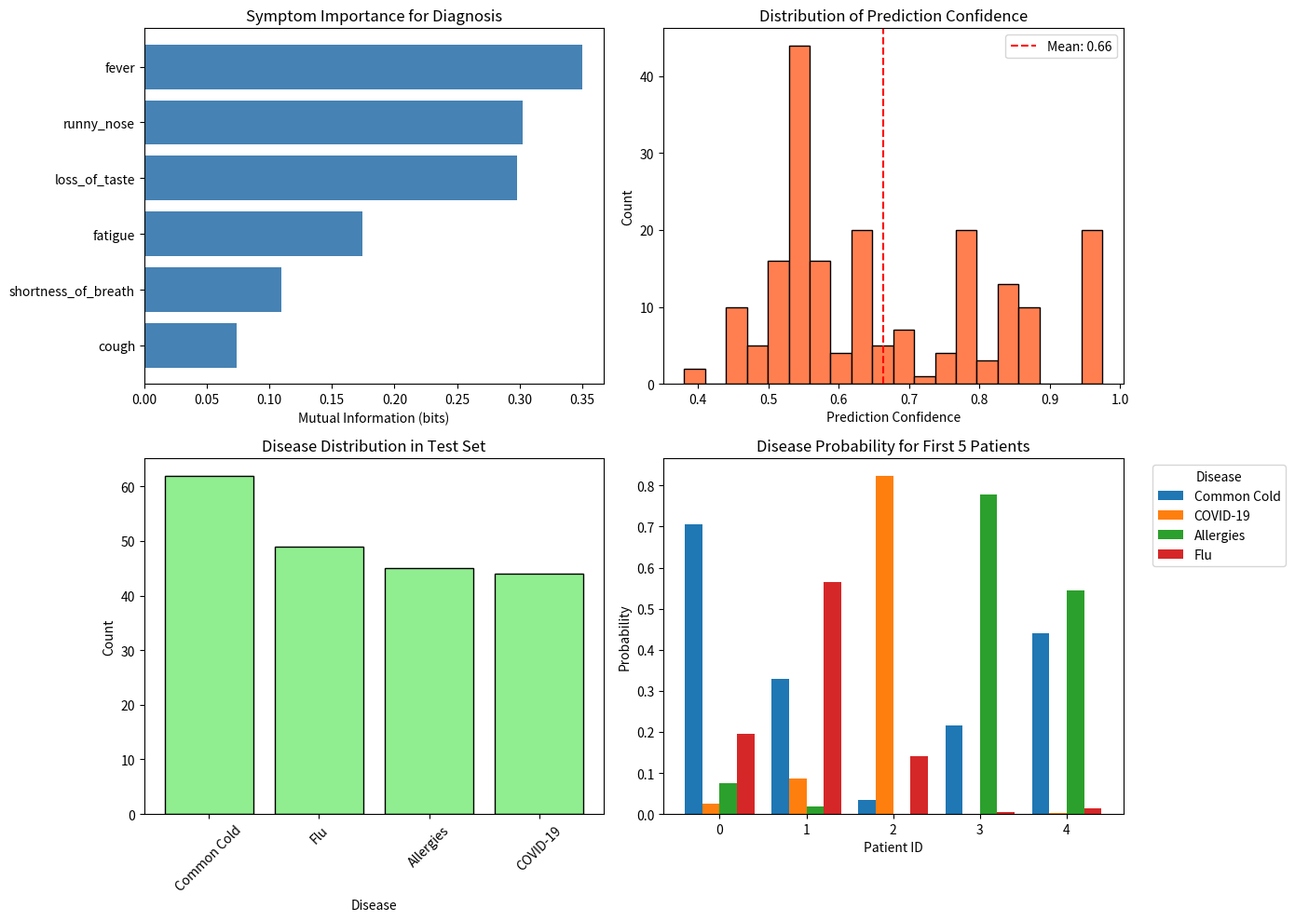

Write the Python code that produced this figure. (Note: this script raises an exception after producing the figure.)
"""
Medical Diagnosis OPM - Optimal Predictor Machine for Disease Detection

This example demonstrates how OPM can be used for medical diagnosis by learning
conditional probability distributions from patient symptoms and test results.

Use case: Predicting diseases based on observed symptoms
"""

import numpy as np
import pandas as pd
from collections import defaultdict
import matplotlib.pyplot as plt


class MedicalDiagnosisOPM:
    """
    Optimal Predictor Machine for medical diagnosis.

    Uses Bayesian inference to predict diseases based on symptoms and test results.
    The OPM learns P(Disease | Symptoms) from training data.
    """

    def __init__(self):
        self.prior_disease = {}  # P(Disease)
        self.conditional_symptoms = {}  # P(Symptoms | Disease)
        self.diseases = []
        self.symptoms = []

    def fit(self, X, y):
        """
        Learn the conditional probability distributions from training data.

        Parameters:
        -----------
        X : DataFrame with symptom columns (binary: 0 or 1)
        y : Series with disease labels
        """
        self.diseases = y.unique()
        self.symptoms = X.columns.tolist()

        # Calculate prior P(Disease)
        total_samples = len(y)
        for disease in self.diseases:
            self.prior_disease[disease] = np.sum(y == disease) / total_samples

        # Calculate conditional P(Symptoms | Disease)
        self.conditional_symptoms = {}
        for disease in self.diseases:
            disease_mask = y == disease
            disease_samples = X[disease_mask]

            self.conditional_symptoms[disease] = {}
            for symptom in self.symptoms:
                # P(Symptom = 1 | Disease)
                prob_symptom = disease_samples[symptom].mean()
                self.conditional_symptoms[disease][symptom] = {
                    1: prob_symptom,
                    0: 1 - prob_symptom
                }

    def predict_proba(self, X):
        """
        Predict probability distribution over diseases for each patient.

        Uses Bayes' theorem: P(Disease | Symptoms) ∝ P(Symptoms | Disease) * P(Disease)

        Returns:
        --------
        DataFrame with probability for each disease
        """
        predictions = []

        for idx, patient in X.iterrows():
            disease_probs = {}

            for disease in self.diseases:
                # Start with prior
                prob = self.prior_disease[disease]

                # Multiply by likelihood of each symptom (assuming independence)
                for symptom in self.symptoms:
                    symptom_value = int(patient[symptom])
                    prob *= self.conditional_symptoms[disease][symptom][symptom_value]

                disease_probs[disease] = prob

            # Normalize to get proper probabilities
            total = sum(disease_probs.values())
            if total > 0:
                disease_probs = {k: v/total for k, v in disease_probs.items()}

            predictions.append(disease_probs)

        return pd.DataFrame(predictions)

    def predict(self, X):
        """Predict the most likely disease for each patient."""
        proba = self.predict_proba(X)
        return proba.idxmax(axis=1)

    def mutual_information(self, symptom):
        """
        Calculate mutual information between a symptom and disease.

        MI(Symptom; Disease) measures how much knowing the symptom reduces
        uncertainty about the disease.
        """
        mi = 0.0

        for disease in self.diseases:
            p_disease = self.prior_disease[disease]

            for symptom_val in [0, 1]:
                # P(Symptom, Disease)
                p_joint = self.conditional_symptoms[disease][symptom][symptom_val] * p_disease

                if p_joint > 0:
                    # P(Symptom)
                    p_symptom = sum(
                        self.conditional_symptoms[d][symptom][symptom_val] * self.prior_disease[d]
                        for d in self.diseases
                    )

                    if p_symptom > 0:
                        mi += p_joint * np.log2(p_joint / (p_symptom * p_disease))

        return mi

    def rank_symptoms(self):
        """Rank symptoms by their mutual information with disease."""
        mi_scores = {symptom: self.mutual_information(symptom) for symptom in self.symptoms}
        return sorted(mi_scores.items(), key=lambda x: x[1], reverse=True)


def generate_synthetic_data(n_samples=1000):
    """
    Generate synthetic medical data for demonstration.

    Creates realistic correlations between symptoms and diseases.
    """
    np.random.seed(42)

    diseases = []
    data = []

    for _ in range(n_samples):
        # Randomly select a disease
        disease = np.random.choice(['Flu', 'COVID-19', 'Common Cold', 'Allergies'])
        diseases.append(disease)

        # Generate symptoms based on disease (with noise)
        if disease == 'Flu':
            symptoms = {
                'fever': np.random.rand() > 0.2,  # 80% have fever
                'cough': np.random.rand() > 0.3,  # 70% have cough
                'fatigue': np.random.rand() > 0.15,  # 85% have fatigue
                'runny_nose': np.random.rand() > 0.6,  # 40% have runny nose
                'shortness_of_breath': np.random.rand() > 0.8,  # 20% have SOB
                'loss_of_taste': np.random.rand() > 0.9,  # 10% have loss of taste
            }
        elif disease == 'COVID-19':
            symptoms = {
                'fever': np.random.rand() > 0.25,  # 75% have fever
                'cough': np.random.rand() > 0.2,  # 80% have cough
                'fatigue': np.random.rand() > 0.1,  # 90% have fatigue
                'runny_nose': np.random.rand() > 0.7,  # 30% have runny nose
                'shortness_of_breath': np.random.rand() > 0.4,  # 60% have SOB
                'loss_of_taste': np.random.rand() > 0.3,  # 70% have loss of taste
            }
        elif disease == 'Common Cold':
            symptoms = {
                'fever': np.random.rand() > 0.7,  # 30% have fever
                'cough': np.random.rand() > 0.4,  # 60% have cough
                'fatigue': np.random.rand() > 0.5,  # 50% have fatigue
                'runny_nose': np.random.rand() > 0.1,  # 90% have runny nose
                'shortness_of_breath': np.random.rand() > 0.95,  # 5% have SOB
                'loss_of_taste': np.random.rand() > 0.95,  # 5% have loss of taste
            }
        else:  # Allergies
            symptoms = {
                'fever': np.random.rand() > 0.95,  # 5% have fever
                'cough': np.random.rand() > 0.6,  # 40% have cough
                'fatigue': np.random.rand() > 0.6,  # 40% have fatigue
                'runny_nose': np.random.rand() > 0.05,  # 95% have runny nose
                'shortness_of_breath': np.random.rand() > 0.85,  # 15% have SOB
                'loss_of_taste': np.random.rand() > 0.98,  # 2% have loss of taste
            }

        data.append({k: int(v) for k, v in symptoms.items()})

    return pd.DataFrame(data), pd.Series(diseases)


def visualize_results(opm, X_test, y_test, y_pred_proba):
    """Create visualizations of the OPM predictions."""

    # 1. Symptom importance
    symptom_rankings = opm.rank_symptoms()

    fig, axes = plt.subplots(2, 2, figsize=(14, 10))

    # Plot 1: Mutual Information
    symptoms, mi_values = zip(*symptom_rankings)
    axes[0, 0].barh(symptoms, mi_values, color='steelblue')
    axes[0, 0].set_xlabel('Mutual Information (bits)')
    axes[0, 0].set_title('Symptom Importance for Diagnosis')
    axes[0, 0].invert_yaxis()

    # Plot 2: Prediction confidence distribution
    max_probs = y_pred_proba.max(axis=1)
    axes[0, 1].hist(max_probs, bins=20, color='coral', edgecolor='black')
    axes[0, 1].set_xlabel('Prediction Confidence')
    axes[0, 1].set_ylabel('Count')
    axes[0, 1].set_title('Distribution of Prediction Confidence')
    axes[0, 1].axvline(max_probs.mean(), color='red', linestyle='--', label=f'Mean: {max_probs.mean():.2f}')
    axes[0, 1].legend()

    # Plot 3: Disease distribution in test set
    disease_counts = y_test.value_counts()
    axes[1, 0].bar(disease_counts.index, disease_counts.values, color='lightgreen', edgecolor='black')
    axes[1, 0].set_xlabel('Disease')
    axes[1, 0].set_ylabel('Count')
    axes[1, 0].set_title('Disease Distribution in Test Set')
    axes[1, 0].tick_params(axis='x', rotation=45)

    # Plot 4: Example patient predictions
    sample_patients = y_pred_proba.iloc[:5]
    sample_patients.plot(kind='bar', ax=axes[1, 1], width=0.8)
    axes[1, 1].set_xlabel('Patient ID')
    axes[1, 1].set_ylabel('Probability')
    axes[1, 1].set_title('Disease Probability for First 5 Patients')
    axes[1, 1].legend(title='Disease', bbox_to_anchor=(1.05, 1), loc='upper left')
    axes[1, 1].set_xticklabels(axes[1, 1].get_xticklabels(), rotation=0)

    plt.tight_layout()
    plt.savefig('project_ideas/01_medical_diagnosis/diagnosis_results.png', dpi=300, bbox_inches='tight')
    print("\nVisualization saved to: project_ideas/01_medical_diagnosis/diagnosis_results.png")


def main():
    """Run the medical diagnosis OPM example."""

    print("=" * 70)
    print("Medical Diagnosis OPM - Disease Prediction from Symptoms")
    print("=" * 70)

    # Generate synthetic data
    print("\n1. Generating synthetic patient data...")
    X, y = generate_synthetic_data(n_samples=1000)
    print(f"   Created {len(X)} patient records with {len(X.columns)} symptoms")
    print(f"   Diseases: {y.unique().tolist()}")

    # Split data
    split_idx = int(0.8 * len(X))
    X_train, X_test = X[:split_idx], X[split_idx:]
    y_train, y_test = y[:split_idx], y[split_idx:]

    # Train OPM
    print("\n2. Training Optimal Predictor Machine...")
    opm = MedicalDiagnosisOPM()
    opm.fit(X_train, y_train)
    print("   Model trained successfully!")

    # Display learned distributions
    print("\n3. Learned Prior Probabilities P(Disease):")
    for disease, prob in opm.prior_disease.items():
        print(f"   {disease:15s}: {prob:.3f}")

    # Symptom importance
    print("\n4. Symptom Importance (Mutual Information):")
    symptom_rankings = opm.rank_symptoms()
    for symptom, mi in symptom_rankings:
        print(f"   {symptom:20s}: {mi:.4f} bits")

    # Make predictions
    print("\n5. Making predictions on test set...")
    y_pred_proba = opm.predict_proba(X_test)
    y_pred = opm.predict(X_test)

    # Evaluate
    accuracy = (y_pred.values == y_test.values).mean()
    print(f"   Accuracy: {accuracy:.2%}")

    # Show example predictions
    print("\n6. Example Predictions (First 3 Patients):")
    for i in range(min(3, len(X_test))):
        print(f"\n   Patient {i+1}:")
        print(f"   Symptoms: {X_test.iloc[i].to_dict()}")
        print(f"   Predicted probabilities:")
        for disease in opm.diseases:
            prob = y_pred_proba.iloc[i][disease]
            print(f"      {disease:15s}: {prob:.3f} {'<-- Most likely' if disease == y_pred.iloc[i] else ''}")
        print(f"   True diagnosis: {y_test.iloc[i]}")
        print(f"   Prediction: {'CORRECT' if y_pred.iloc[i] == y_test.iloc[i] else 'INCORRECT'}")

    # Create visualizations
    print("\n7. Creating visualizations...")
    visualize_results(opm, X_test, y_test, y_pred_proba)

    print("\n" + "=" * 70)
    print("Analysis Complete!")
    print("=" * 70)

    return opm, X_test, y_test, y_pred_proba


if __name__ == "__main__":
    opm, X_test, y_test, y_pred_proba = main()
